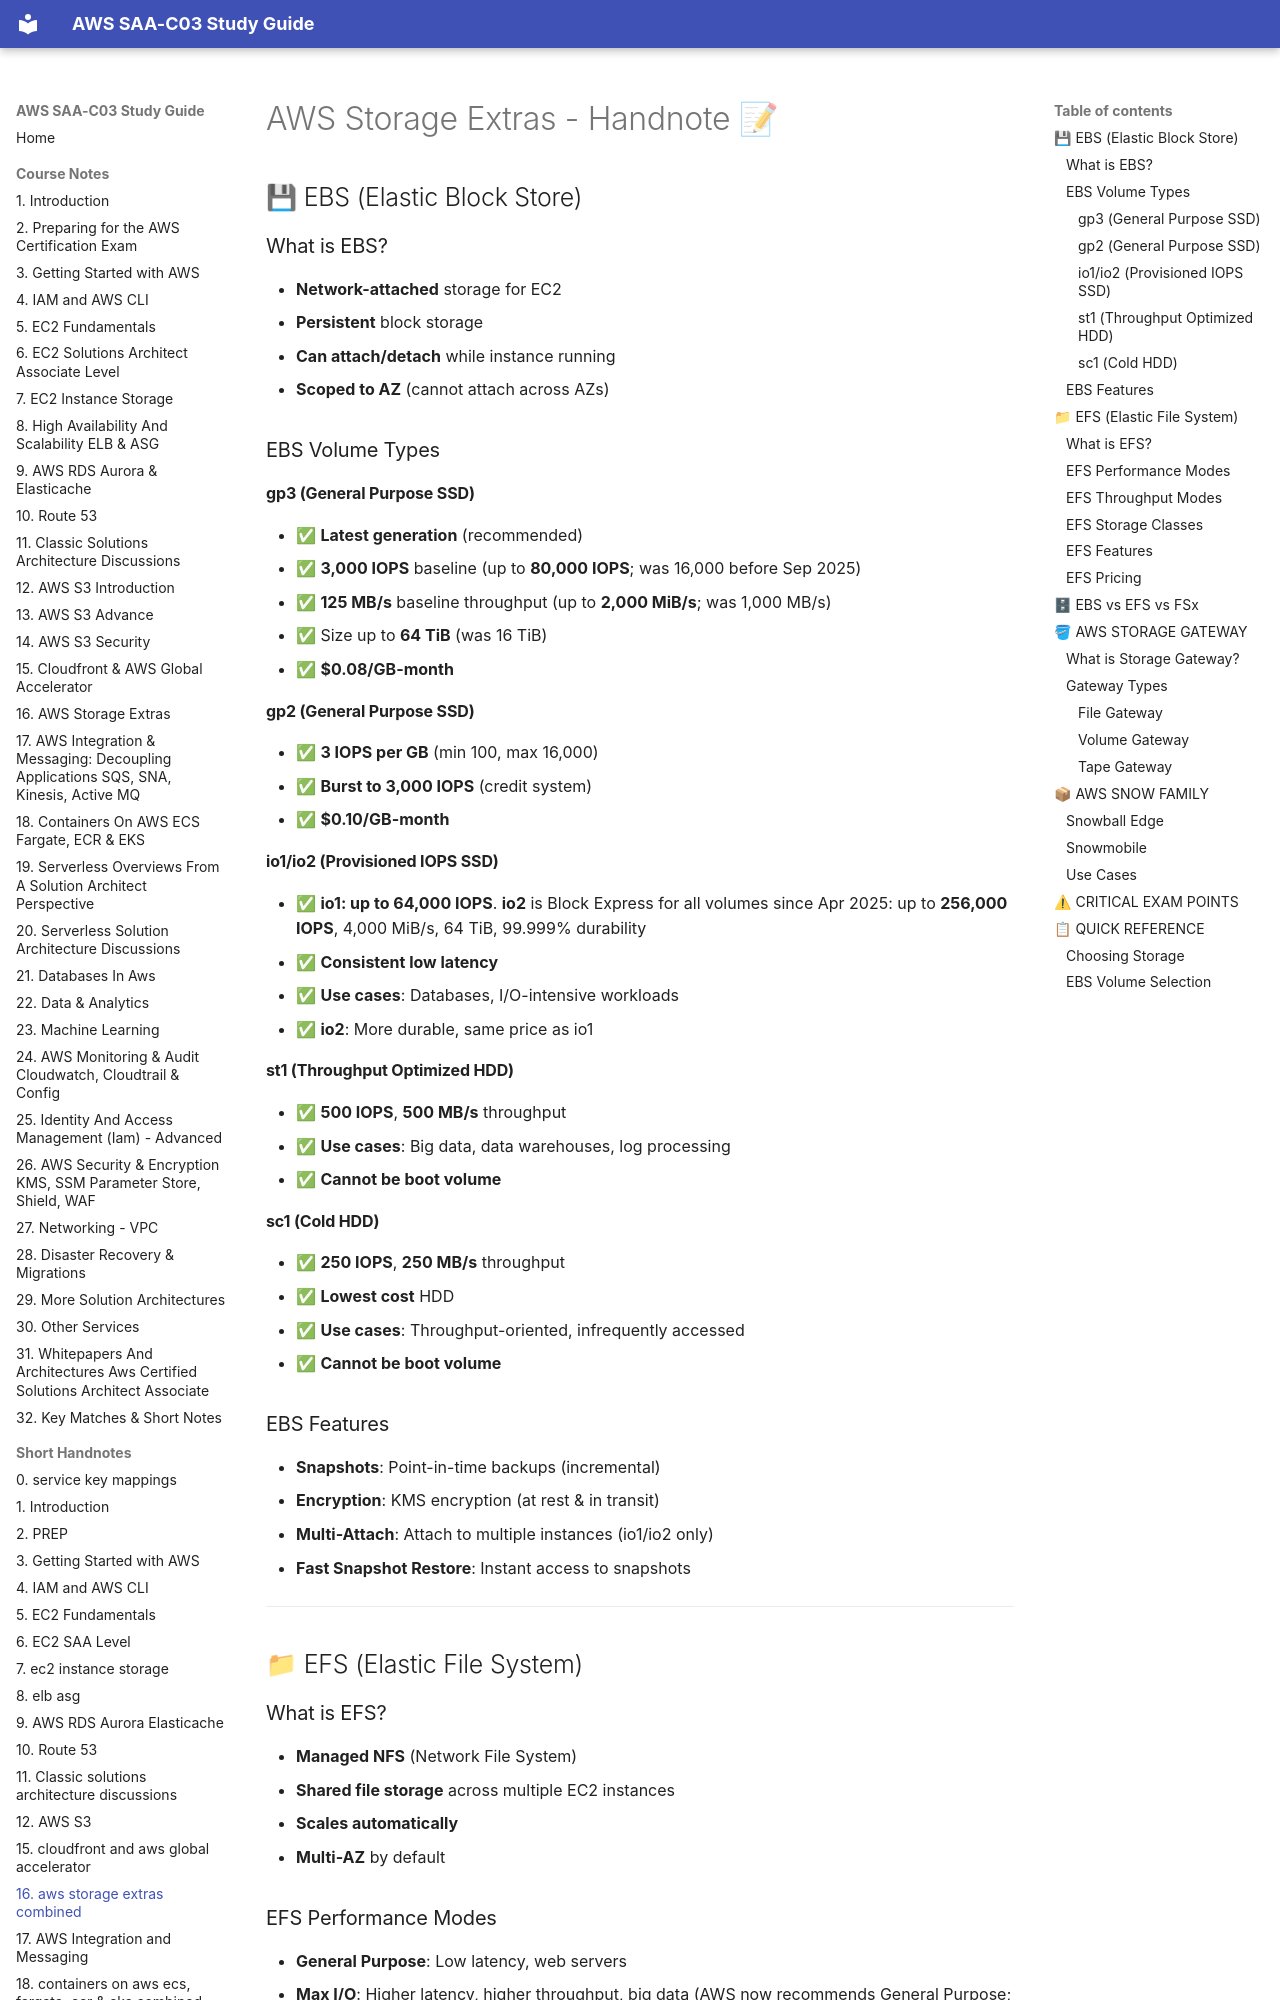

repository: DLaMott/aws_saa_c03_study_guide · page: handnotes/16_aws_storage_extras_combined_handnote/index.html · generator: mkdocs

# AWS Storage Extras - Handnote 📝

## 💾 EBS (Elastic Block Store)

### What is EBS?
- **Network-attached** storage for EC2
- **Persistent** block storage
- **Can attach/detach** while instance running
- **Scoped to AZ** (cannot attach across AZs)

### EBS Volume Types

#### gp3 (General Purpose SSD)
- ✅ **Latest generation** (recommended)
- ✅ **3,000 IOPS** baseline (up to **80,000 IOPS**; was 16,000 before Sep 2025)
- ✅ **125 MB/s** baseline throughput (up to **2,000 MiB/s**; was 1,000 MB/s)
- ✅ Size up to **64 TiB** (was 16 TiB)
- ✅ **$0.08/GB-month**

#### gp2 (General Purpose SSD)
- ✅ **3 IOPS per GB** (min 100, max 16,000)
- ✅ **Burst to 3,000 IOPS** (credit system)
- ✅ **$0.10/GB-month**

#### io1/io2 (Provisioned IOPS SSD)
- ✅ **io1: up to 64,000 IOPS**. **io2** is Block Express for all volumes since Apr 2025: up to **256,000 IOPS**, 4,000 MiB/s, 64 TiB, 99.999% durability
- ✅ **Consistent low latency**
- ✅ **Use cases**: Databases, I/O-intensive workloads
- ✅ **io2**: More durable, same price as io1

#### st1 (Throughput Optimized HDD)
- ✅ **500 IOPS**, **500 MB/s** throughput
- ✅ **Use cases**: Big data, data warehouses, log processing
- ✅ **Cannot be boot volume**

#### sc1 (Cold HDD)
- ✅ **250 IOPS**, **250 MB/s** throughput
- ✅ **Lowest cost** HDD
- ✅ **Use cases**: Throughput-oriented, infrequently accessed
- ✅ **Cannot be boot volume**

### EBS Features
- **Snapshots**: Point-in-time backups (incremental)
- **Encryption**: KMS encryption (at rest & in transit)
- **Multi-Attach**: Attach to multiple instances (io1/io2 only)
- **Fast Snapshot Restore**: Instant access to snapshots

---

## 📁 EFS (Elastic File System)

### What is EFS?
- **Managed NFS** (Network File System)
- **Shared file storage** across multiple EC2 instances
- **Scales automatically**
- **Multi-AZ** by default
